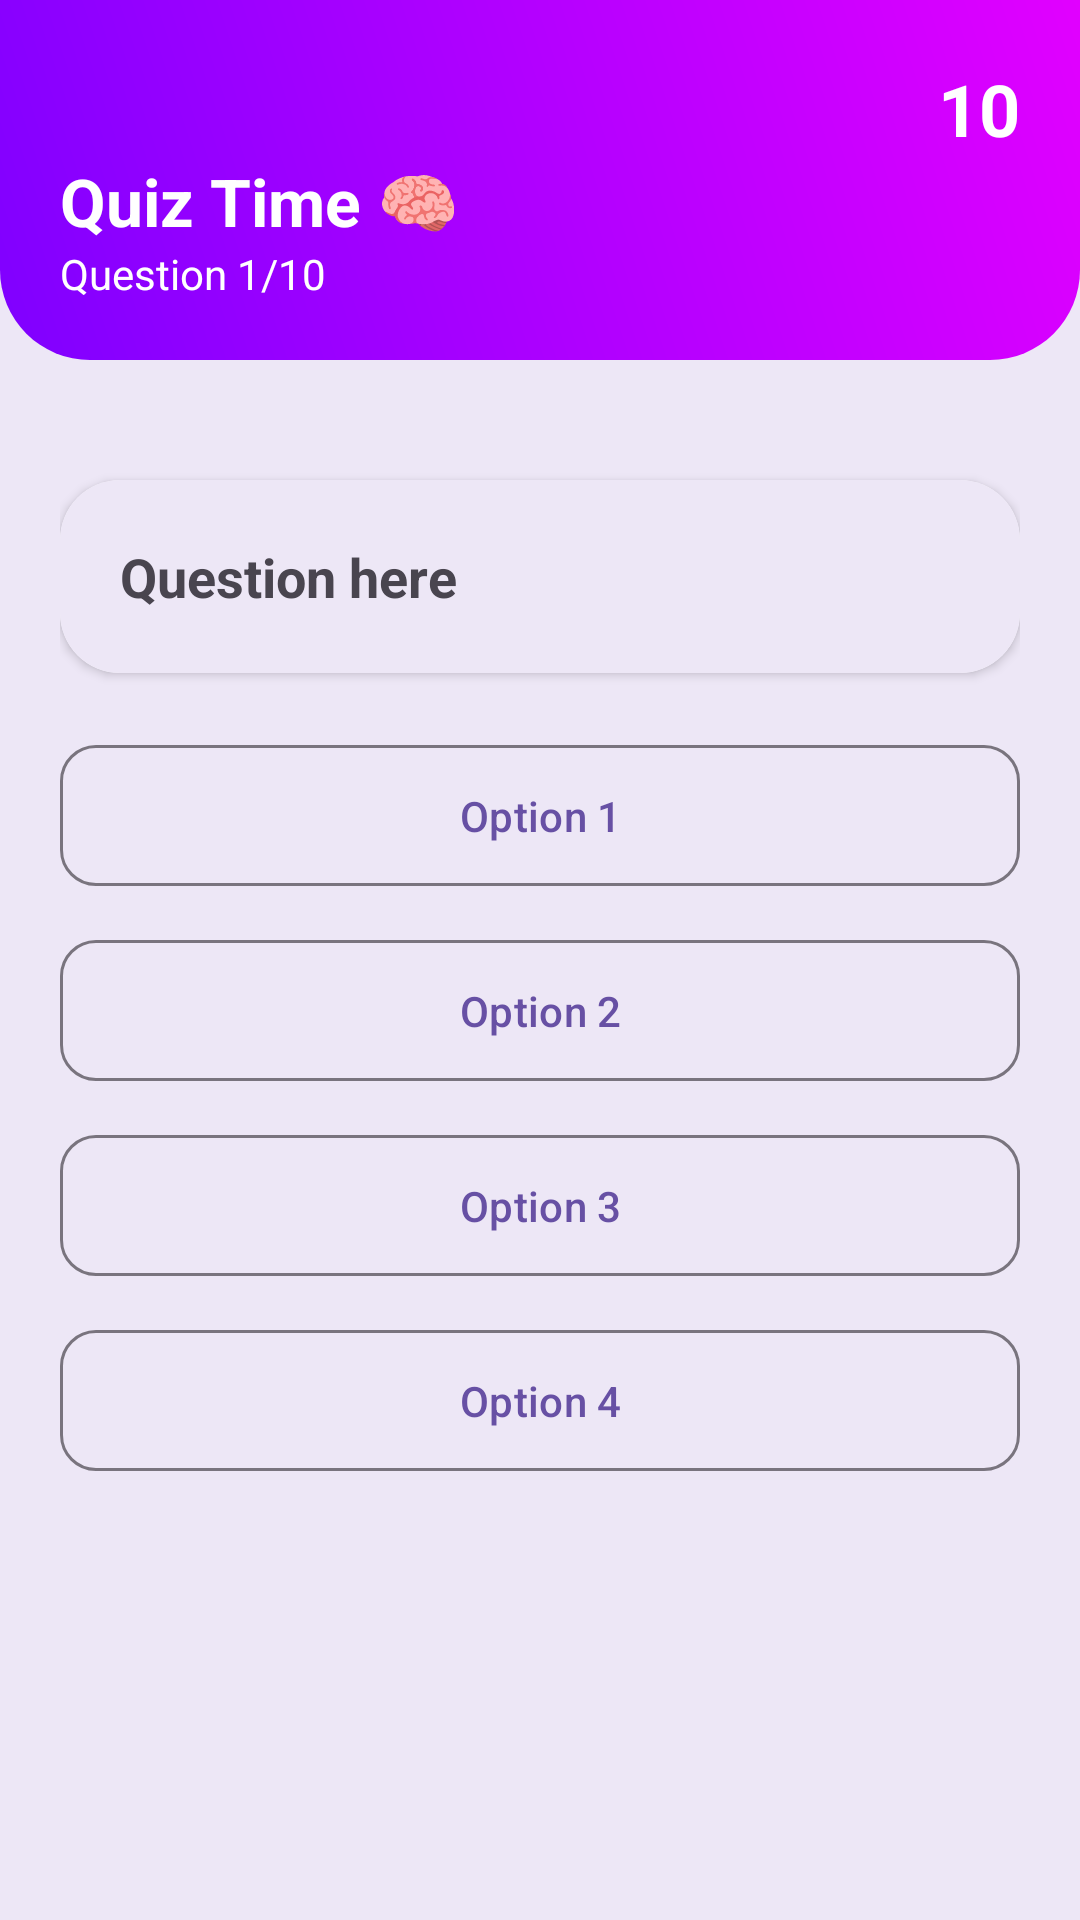

Reconstruct the res/layout file that produces this screen, plus the resources it refers to.
<!-- AndroidManifest.xml: application theme Theme.Quizhub -->
<!-- res/layout/activity_main.xml -->
<?xml version="1.0" encoding="utf-8"?>
<FrameLayout xmlns:android="http://schemas.android.com/apk/res/android"
    xmlns:app="http://schemas.android.com/apk/res-auto"
    android:layout_width="match_parent"
    android:layout_height="match_parent"
    android:background="#EDE7F6">

    
    <LinearLayout
        android:layout_width="match_parent"
        android:layout_height="match_parent"
        android:orientation="vertical">

        
        <LinearLayout
            android:layout_width="match_parent"
            android:layout_height="120dp"
            android:background="@drawable/header_bg"
            android:padding="20dp"
            android:orientation="vertical"
            android:gravity="bottom">

            <TextView
                android:id="@+id/tvTimer"
                android:layout_width="wrap_content"
                android:layout_height="wrap_content"
                android:text="10"
                android:layout_gravity="right"
                android:textColor="#FFFFFF"
                android:textSize="24sp"
                android:textStyle="bold"/>

            <TextView
                android:layout_width="wrap_content"
                android:layout_height="wrap_content"
                android:text="Quiz Time 🧠"
                android:textColor="#FFFFFF"
                android:textSize="22sp"
                android:textStyle="bold"
               />
            <TextView
                android:id="@+id/tvProgress"
                android:layout_width="wrap_content"
                android:layout_height="wrap_content"
                android:text="Question 1/10"
                android:textColor="#FFFFFF"
                android:textSize="14sp"/>

        </LinearLayout>

        
        <LinearLayout
            android:layout_width="match_parent"
            android:layout_height="match_parent"
            android:orientation="vertical"
            android:padding="20dp">

            
            <androidx.cardview.widget.CardView
                android:layout_width="match_parent"
                android:layout_height="wrap_content"
                app:cardCornerRadius="20dp"
                android:layout_marginTop="20dp">

                <TextView
                    android:id="@+id/tvQuestion"
                    android:layout_width="match_parent"
                    android:layout_height="wrap_content"
                    android:padding="20dp"
                    android:text="Question here"
                    android:textSize="18sp"
                    android:background="#EDE7F6"
                    android:textStyle="bold"/>
            </androidx.cardview.widget.CardView>

            
            <LinearLayout
                android:layout_width="match_parent"
                android:layout_height="wrap_content"
                android:orientation="vertical"
                android:layout_marginTop="20dp">

                <com.google.android.material.button.MaterialButton
                    android:id="@+id/btn1"
                    android:layout_width="match_parent"
                    android:layout_height="55dp"
                    style="@style/Widget.Material3.Button.OutlinedButton"
                    android:text="Option 1"
                    android:layout_marginBottom="10dp"
                    app:cornerRadius="12dp"/>

                <com.google.android.material.button.MaterialButton
                    android:id="@+id/btn2"
                    android:layout_width="match_parent"
                    android:layout_height="55dp"
                    style="@style/Widget.Material3.Button.OutlinedButton"
                    android:text="Option 2"
                    android:layout_marginBottom="10dp"
                    app:cornerRadius="12dp"/>

                <com.google.android.material.button.MaterialButton
                    android:id="@+id/btn3"
                    android:layout_width="match_parent"
                    android:layout_height="55dp"
                    style="@style/Widget.Material3.Button.OutlinedButton"
                    android:text="Option 3"
                    android:layout_marginBottom="10dp"
                    app:cornerRadius="12dp"/>

                <com.google.android.material.button.MaterialButton
                    android:id="@+id/btn4"
                    android:layout_width="match_parent"
                    android:layout_height="55dp"
                    style="@style/Widget.Material3.Button.OutlinedButton"
                    android:text="Option 4"
                    app:cornerRadius="12dp"/>
            </LinearLayout>

        </LinearLayout>

    </LinearLayout>

    
    <LinearLayout
        android:id="@+id/loaderLayout"
        android:layout_width="match_parent"
        android:layout_height="match_parent"
        android:gravity="center"
        android:background="#80000000"
        android:visibility="gone">

        <LinearLayout
            android:layout_height="match_parent"
            android:layout_width="match_parent"
            android:orientation="vertical"
            android:gravity="center">

            <ProgressBar
                android:layout_width="60dp"
                android:layout_height="60dp"/>

            <TextView
                android:layout_width="wrap_content"
                android:layout_height="wrap_content"
                android:text="Loading Quiz..."
                android:textColor="#FFFFFF"
                android:textSize="14sp"
                android:layout_marginTop="10dp"/>
        </LinearLayout>

    </LinearLayout>

</FrameLayout>
<!-- resources referenced by this layout -->
<resources>
  <!-- drawable header_bg (drawable) -->
  <?xml version="1.0" encoding="utf-8"?>
  <shape xmlns:android="http://schemas.android.com/apk/res/android">
  
      <gradient
          android:startColor="#7F00FF"
          android:endColor="#E100FF"
          android:angle="45"/>
  
      <corners
          android:bottomLeftRadius="30dp"
          android:bottomRightRadius="30dp"/>
  
  </shape>
  <style name="Theme.Quizhub" parent="Base.Theme.Quizhub" />
  <style name="Base.Theme.Quizhub" parent="Theme.Material3.DayNight.NoActionBar">
          
          
      </style>
</resources>
